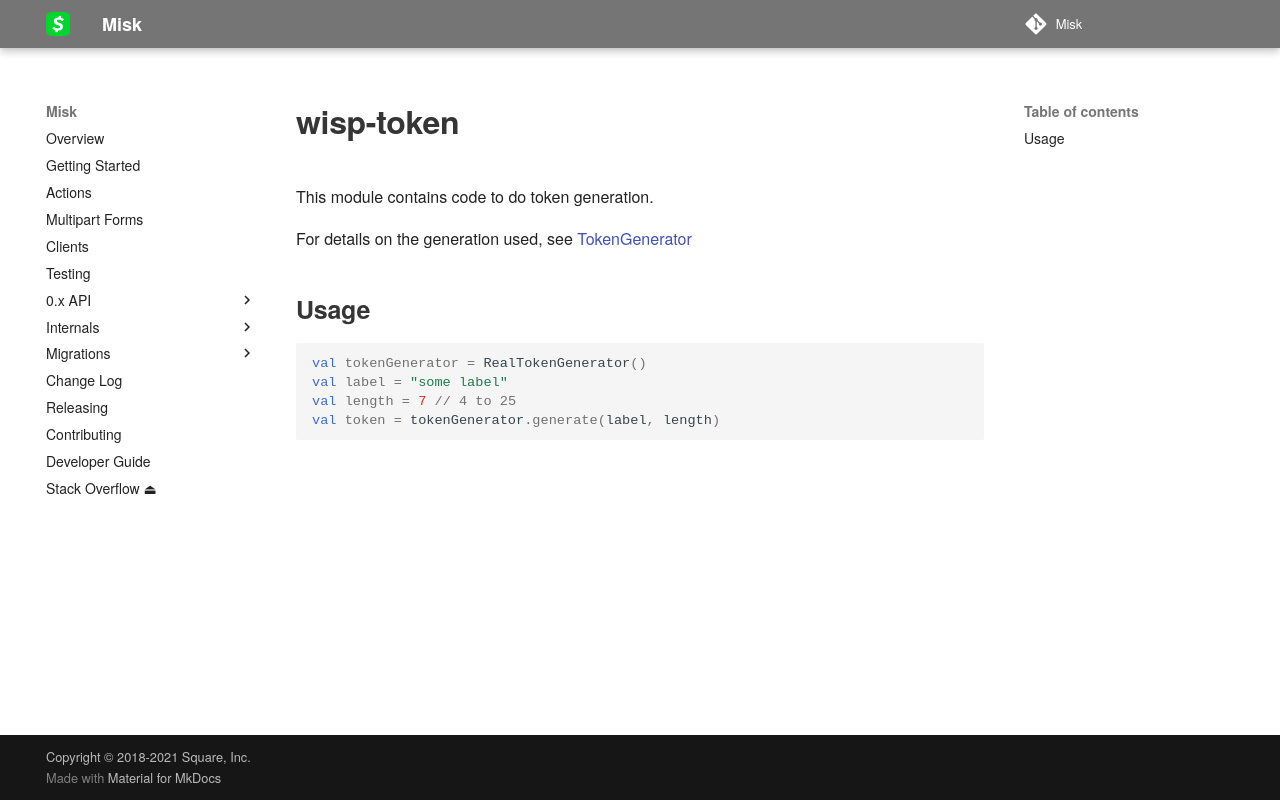

repository: cashapp/misk · page: wisp/wisp-token/index.html · generator: mkdocs

# wisp-token

This module contains code to do token generation.

For details on the generation used, see
[TokenGenerator](https://github.com/cashapp/wisp/blob/main/wisp-token/src/main/kotlin/wisp/token/TokenGenerator.kt)

## Usage

```kotlin
val tokenGenerator = RealTokenGenerator() 
val label = "some label"
val length = 7 // 4 to 25
val token = tokenGenerator.generate(label, length)
```
